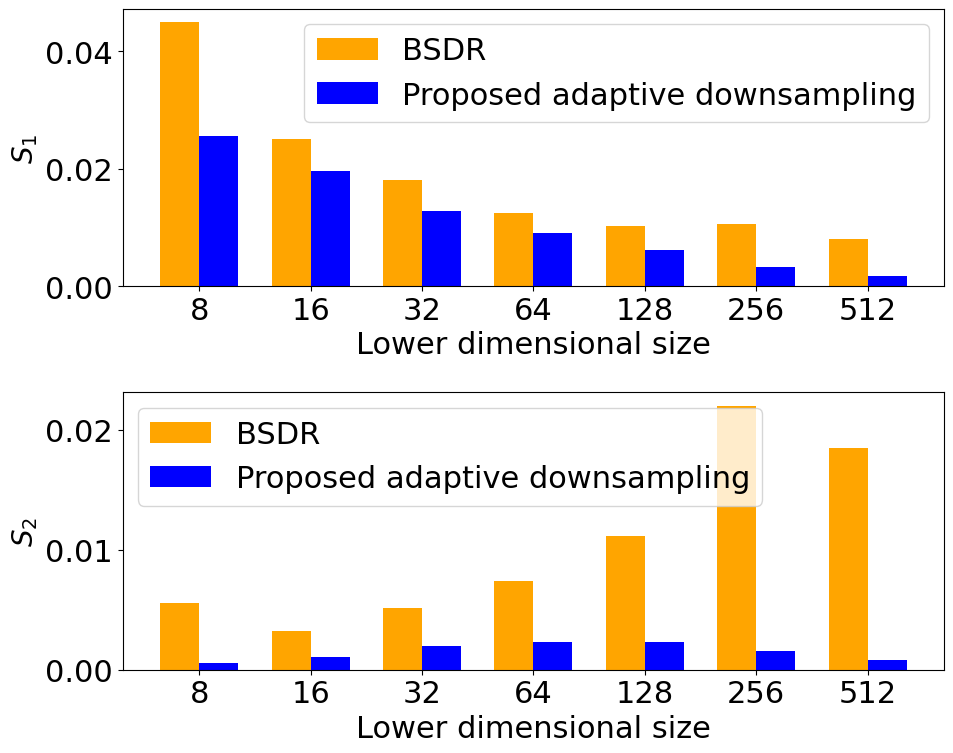

Generate this figure with matplotlib:
import matplotlib.pyplot as plt
import numpy as np

targets = [8, 16, 32, 64, 128, 256, 512]
x = np.arange(len(targets))
width = 0.35

ad_fod = [0.025567008523671567, 0.019557029730651137, 0.012735128883764095, 0.009069849940749383, 0.0061983064809726885, 0.0033541600931887203, 0.0017285210658695312]
bsdr_fod = [0.04494568606716215, 0.025030217751924072, 0.0180059946563843, 0.012460053023123448, 0.01029585420948087, 0.01056201680812799, 0.008025800773500787]


ad_sod = [0.000581878706863133, 0.0010505676454760065, 0.0019683843627024394, 0.0023500523278014245, 0.002305073317380386, 0.0015673754996414037, 0.0008005993752789955]
bsdr_sod = [0.0055583479802947, 0.0032004353197932936, 0.00514629455448515, 0.007428957965655262, 0.011144701379950587, 0.02201340014536987, 0.018512094254542283]

plt.rcParams['font.family'] = 'Times New Roman'
plt.rcParams['font.size'] = 22


fig, axs = plt.subplots(2, 1, figsize=(10, 8))

axs[0].bar(x - width/2, bsdr_fod, width, color='orange', label='BSDR')
axs[0].bar(x + width/2, ad_fod, width, color='blue', label='Proposed adaptive downsampling')
axs[0].set_ylabel('$S_1$', fontsize=20)
axs[0].set_xticks(x)
axs[0].set_xticklabels(targets)
axs[0].set_xlabel('Lower dimensional size', fontsize=22)
axs[0].legend()

axs[1].bar(x - width/2, bsdr_sod, width, color='orange', label='BSDR')
axs[1].bar(x + width/2, ad_sod, width, color='blue', label='Proposed adaptive downsampling')
axs[1].set_ylabel('$S_2$', fontsize=20)
axs[1].set_xticks(x)
axs[1].set_xticklabels(targets)
axs[1].set_xlabel('Lower dimensional size', fontsize=22)
axs[1].legend()

plt.tight_layout()
plt.savefig("comp_smoothness.png", dpi=600)
plt.show()
